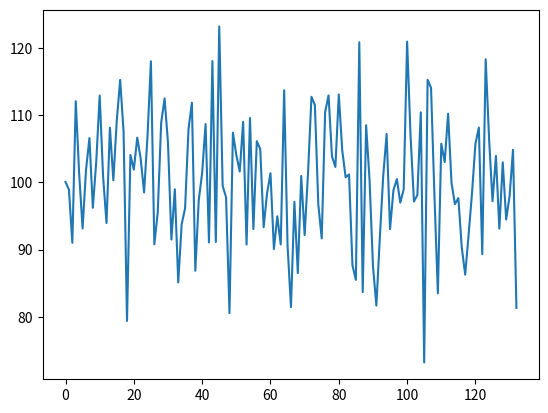

Reproduce this figure in Python.
import math
import numpy as np
import time
import matplotlib.pyplot as plt

class Var_sampler:
    # alpha is how much you want variability to matter, measured 0-1.
    # beta is where you want the cutoff for variable sampling to be, measured as a percent tolerance in price standard deviation.
    # base rate is how many times per second you want the sample to be taken.
    def __init__(self, base_rate, alpha, beta, sample, lookback):
        self.base_rate = base_rate
        self.alpha = alpha
        self.beta = beta
        self.sample = sample
        self.previous_sample_time = 0
        self.lookback = lookback
        self.sampled = np.array([])

    def run(self, runtime):
        start_time = time.time()
        while time.time() - start_time < runtime:
            history = self.sampled[-self.lookback:]
            if time.time() - self.previous_sample_time >= 1/self.base_rate:
                self.add_sample()
            elif (len(self.sampled) > self.lookback) and (np.std(history)/np.mean(history) > self.beta):
                self.add_sample()
            else:
                pass
                
    def add_sample(self):
        self.sampled = np.append(self.sampled, self.sample())
        self.previous_sample_time = time.time()

def main():
    vs = Var_sampler(10, 0.5, 0.1, lambda: np.random.normal(100, 10), 10)
    vs.run(10)
    plt.plot(vs.sampled)
    plt.show()
    print("done")

if __name__ == '__main__':
    main()
    
